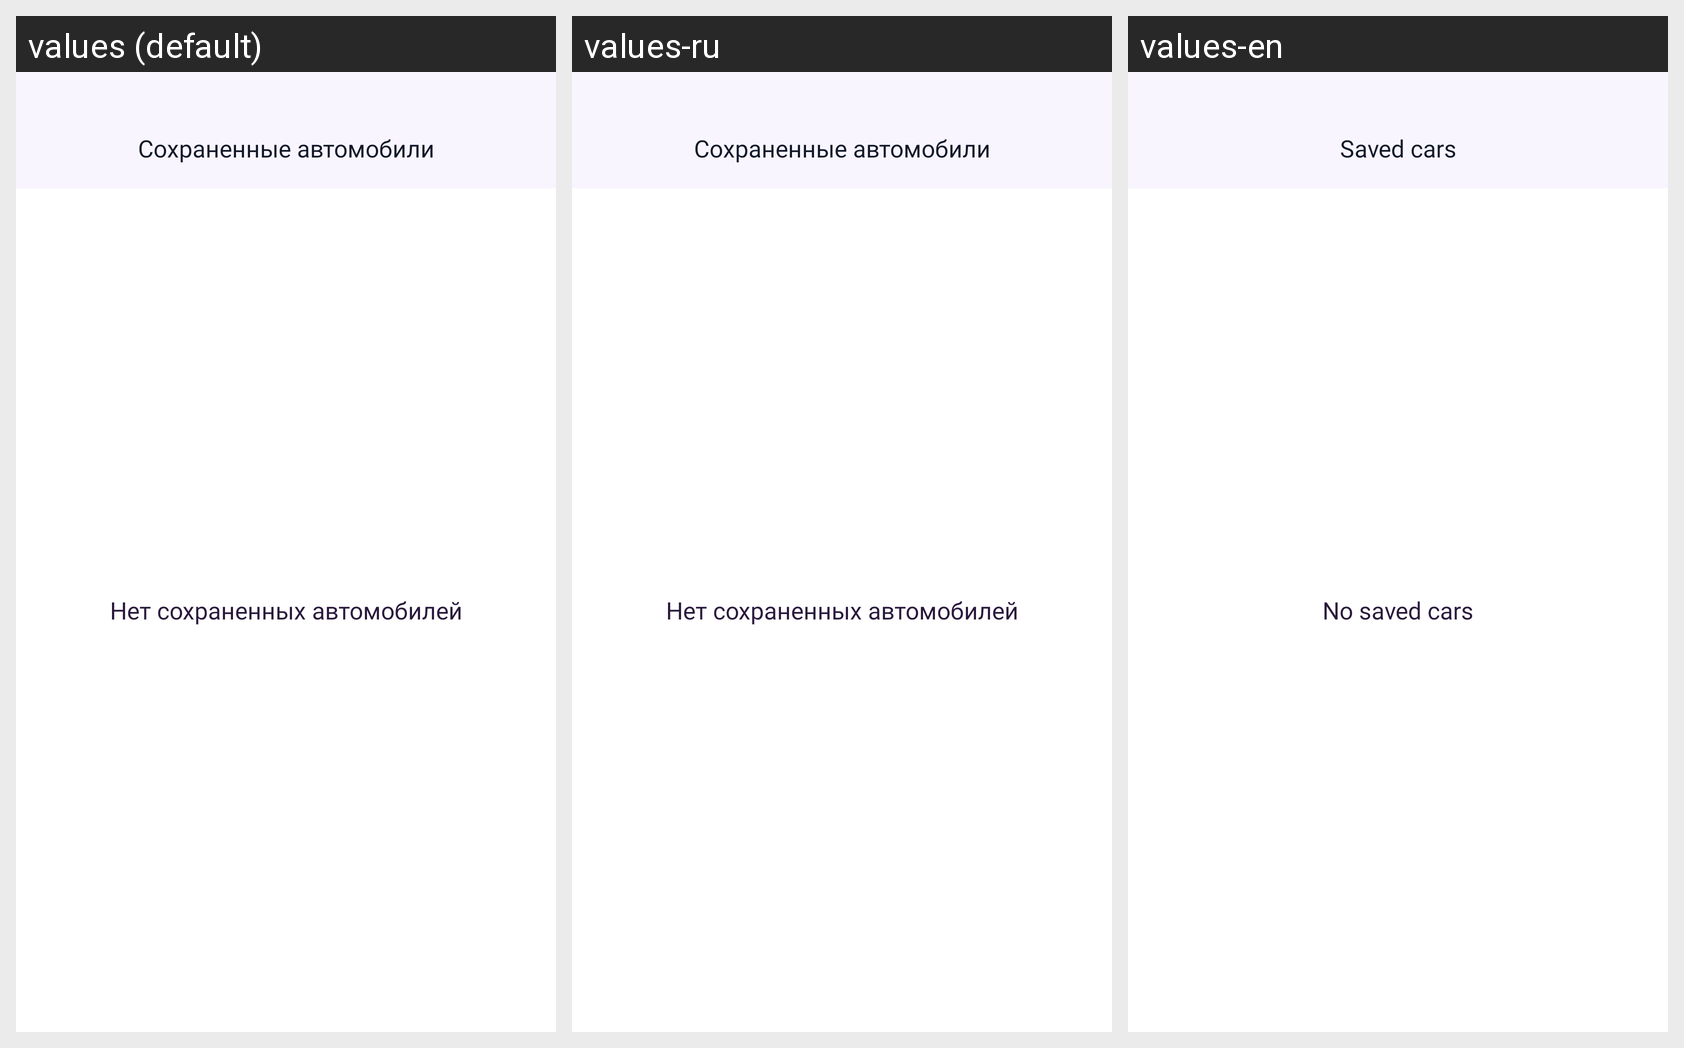

The Android screen above is rendered under several locales of the same app. Produce the string resources it draws, with the default and per-locale values.
Android screen res/layout/fragment_saved.xml rendered under 3 locales, left to right: values (default), values-ru, values-en. Device: Nexus 5 (rendered at 1080×1920; each locale shown at half size, 540×960, under a caption strip naming it); theme Theme.DriveNext.
Strings drawn on this screen, with the default value and each locale's value (text and hints the layout hard-codes, and strings that could not be matched under every locale, appear in the picture but are not listed):

saved_txt
  values: Сохраненные автомобили
  values-ru: Сохраненные автомобили
  values-en: Saved cars

no_saved_cars
  values: Нет сохраненных автомобилей
  values-ru: Нет сохраненныx автомобилей
  values-en: No saved cars
